Run: headless pygame with SDL's dummy video driver; simulated clock (each Clock.tick advances the game by its frame time, no real sleeping); random seed 0; keys injected as events and as key.get_pressed() state; mouse plan: one left click at the window centre at the start of phase 2, then a move to the lower-right quarter at the start of phase 3.
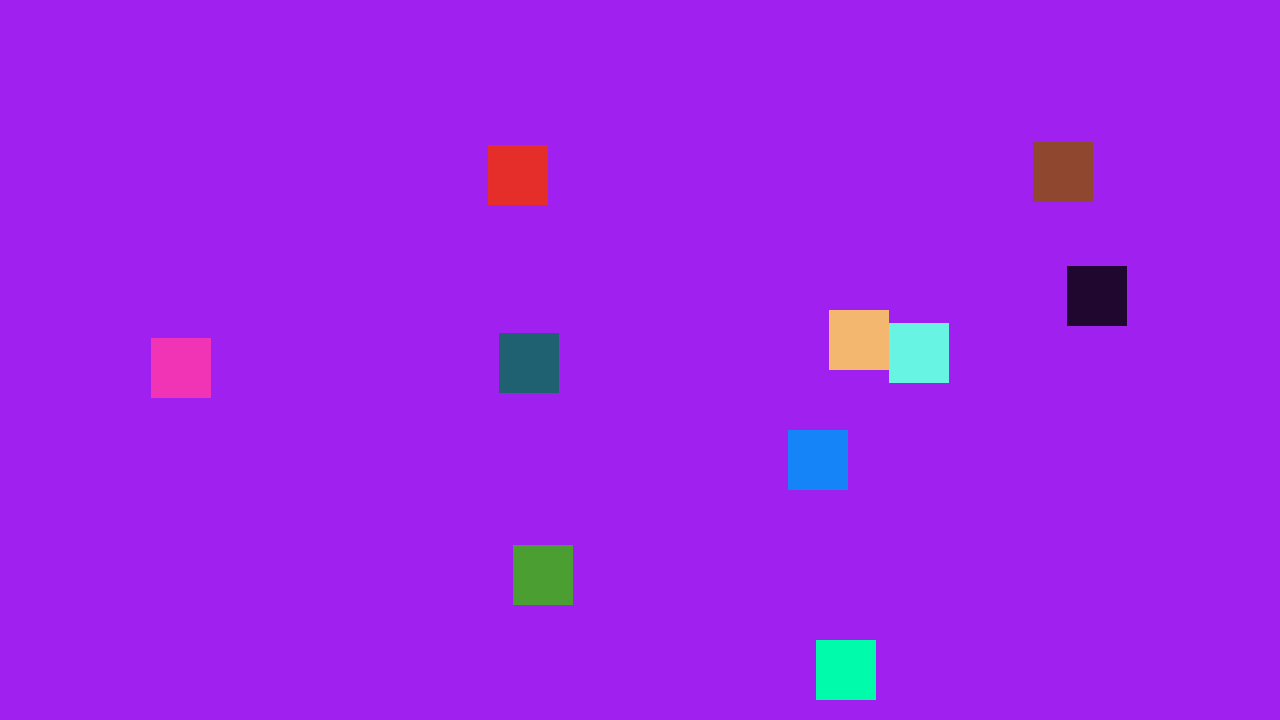
Frame 1 of 4 · flips 1–60 · no input
Frame 2 of 4 · flips 61–180 · clicked the window centre · tapped SPACE, RETURN · held RIGHT (→), D · screen unchanged from frame 1, image omitted
Frame 3 of 4 · flips 181–300 · moved the mouse to the lower-right quarter · held DOWN (↓), S · screen unchanged from frame 2, image omitted
Frame 4 of 4 · flips 301–420 · held LEFT (←), A, UP (↑), W · screen unchanged from frame 3, image omitted

The pygame program that drew these frames:

import pygame
import math
import random

def average(list):
    sum = 0
    for i in list:
        sum += i
    return sum/len(list)

# pygame setup
pygame.init()
screen = pygame.display.set_mode((1280, 720))
clock = pygame.time.Clock()
running = True

width = 60

def generate(max_x, max_y):
    alive = []
    for i in range(10):
        alive.append((random.randint(0, max_x-60), random.randint(0, max_y-60), random.randint(0, 255), random.randint(0, 255), random.randint(0, 255)))

    return alive

def generate_next(max_x, max_y, R, G, B):
    alive = []
    for i in range(10):
        colors = (R + random.randint(-50, 50), G + random.randint(-50, 50), B + random.randint(-50, 50))
        for i in colors:
            while i < 0:
                i+=10
        print(colors)
        alive.append((random.randint(0, max_x-60), random.randint(0, max_y-60), colors[0], colors[1], colors[2]))

    return alive


def detect_collision(m_x, m_y, target_x, target_y):
    x_dist = abs(m_x - target_x)
    y_dist = abs(m_y - target_y)
    if(x_dist < 42 and y_dist < 42):
        return True
    return False

def new_generation(times, batch):
    times = times.sort()

batch = generate(1280, 720)
batch_copy = batch.copy()
times = []
time = 0
while running:
    time += 1
    # poll for events
    # pygame.QUIT event means the user clicked X to close your window
    for event in pygame.event.get():
        if event.type == pygame.MOUSEBUTTONUP:
            pos = pygame.mouse.get_pos()
            for i in batch_copy:
                if detect_collision(pos[0], pos[1], i[0], i[1]):
                    times.append((time, batch.index(i)))
                    batch_copy.remove(i)
        if event.type == pygame.QUIT:
            running = False

    # fill the screen with a color to wipe away anything from last frame
    screen.fill("purple")


    if (len(batch_copy) > 0): 
        for i in batch_copy:
            pygame.draw.rect(screen, (i[2], i[3], i[4]), pygame.Rect(i[0], i[1], width, width))
    
    if(len(times) == len(batch)):
        # Generate a New Batch
        print("New Generation")
        times.sort()
        use_next_batch = []
        for i in range(7, len(times)):
            use_next_batch.append(batch[times[i][1]])
        avg_R = average([use_next_batch[0][2],use_next_batch[1][2],use_next_batch[2][2]])
        avg_G = average([use_next_batch[0][3],use_next_batch[1][3],use_next_batch[2][3]])
        avg_B = average([use_next_batch[0][4],use_next_batch[1][4],use_next_batch[2][4]])
        times.clear()
        batch.clear()
        batch_copy.clear()
        batch = generate_next(1280, 720, avg_R, avg_G, avg_B)
        batch_copy = batch.copy()

    # RENDER YOUR GAME HERE

    # flip() the display to put your work on screen
    pygame.display.flip()

    clock.tick(60)  # limits FPS to 60

pygame.quit()
